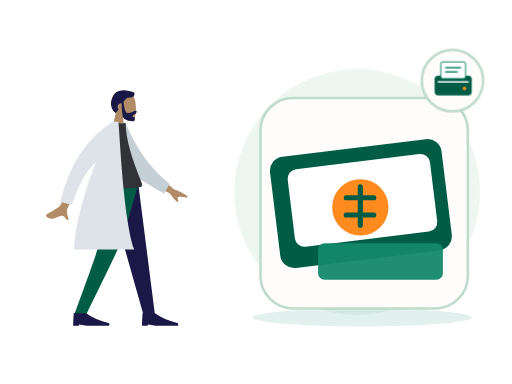
t = 0.00 s
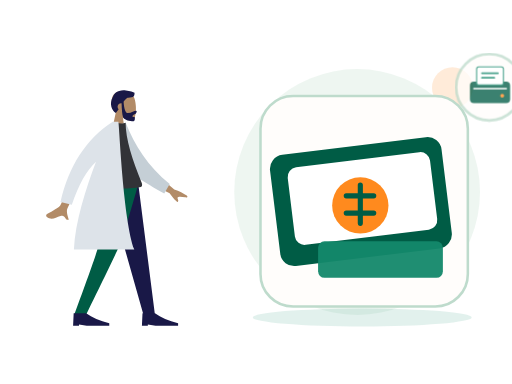
t = 0.70 s
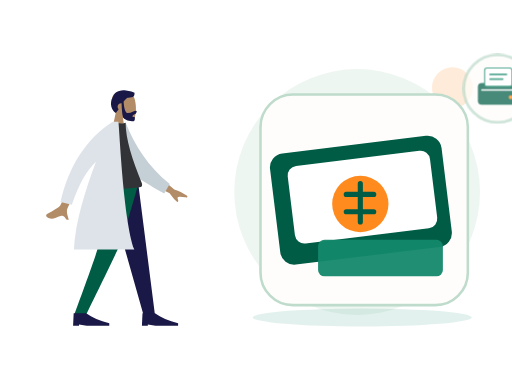
t = 1.05 s
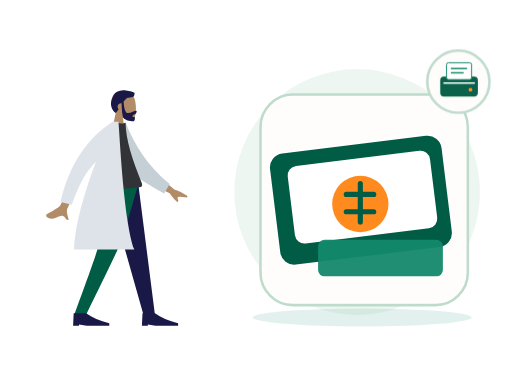
t = 1.75 s
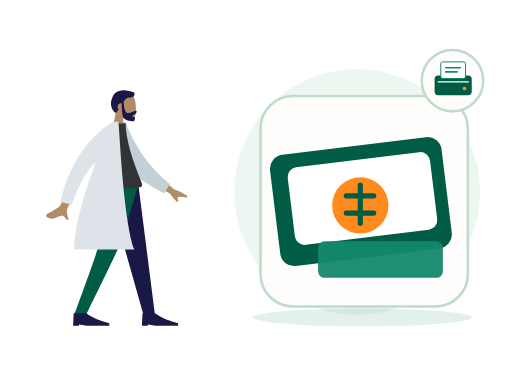
t = 2.10 s
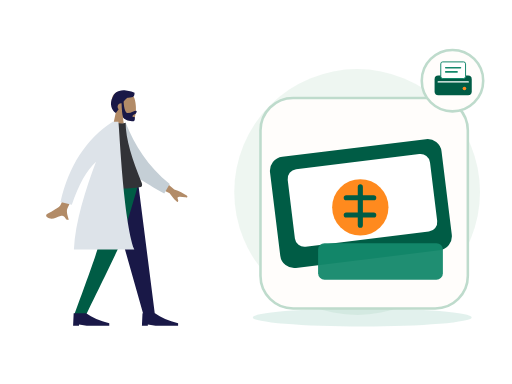
t = 2.80 s

The animated SVG that drew these frames (rendered in a browser with its animation timeline set to each time). Animation: 2 CSS @keyframes rules; one cycle of 2.80 s.

<?xml version="1.0" encoding="UTF-8"?>
<svg xmlns="http://www.w3.org/2000/svg" xmlns:xlink="http://www.w3.org/1999/xlink" width="800" height="600" viewBox="0 0 800 600" role="img" aria-labelledby="zil-075-title zil-075-desc" data-illustration="ZIL-075" data-base="BASE-TENDER" data-theme="light" data-motion="on" data-requires-business-state="false" data-status="REVUE_VISUELLE_REQUISE">
<title id="zil-075-title">Réception d&#x27;une facture ou d&#x27;un reçu</title><desc id="zil-075-desc">Illustration Zamurek. Géométrie vectorielle native. Famille BASE-TENDER. Sources Humaaans / IRA Design lorsque présentes. Pas de preuve transactionnelle.</desc>
<style><![CDATA[#zil-075-seal{transform-box:fill-box;transform-origin:center;animation:zil-075-hint 2s ease-in-out 1}#zil-075-device{transform-box:fill-box;transform-origin:center;animation:zil-075-float 2.8s ease-in-out 1}@keyframes zil-075-hint{0%,100%{scale:1;opacity:1}50%{scale:1.1;opacity:.72}}@keyframes zil-075-float{0%,100%{translate:0 0}50%{translate:0 -6px}}@media(prefers-reduced-motion:reduce){*{animation:none!important;transition:none!important}}]]></style>
<g id="zil-075-background" data-layer="decor">
<circle cx="558" cy="300" r="192" fill="#EAF4EE" opacity=".81"/>
<ellipse cx="566" cy="496" rx="171" ry="14" fill="#14886B" opacity=".12"/>
<circle cx="707" cy="137" r="32" fill="#FF8A1E" opacity=".17"/>
<path d="M701 218l10 16 16 10-16 10-10 16-10-16-16-10 16-10z" fill="#D21868" opacity=".25"/></g>
<g id="zil-075-person" data-upstream="Humaaans" data-source="standing-11.svg"><svg x="9" y="89" width="355" height="445" viewBox="0 0 380 480" overflow="visible">
    
    <title>humaaans/standing-11</title>
    <desc>Created with Sketch.</desc>
    <g id="zil-075-person-node-0" data-part="part" stroke="none" stroke-width="1" fill="none" fill-rule="evenodd">
        <g id="zil-075-person-node-1" data-part="part" transform="translate(40.000000, 27.000000)">
            <g id="zil-075-person-node-2" data-part="head" transform="translate(82.000000, 0.000000)">
                <g id="zil-075-person-node-3" data-part="head" stroke-width="1" transform="translate(54.000000, 31.000000)" fill="#B28B67">
                    <path d="M8.26227388,34.4901268 C3.65436435,29.0813759 0.535634794,22.4528771 1.05677633,15.0254539 C2.55833022,-6.37502057 32.3485306,-1.66718886 38.1433414,9.13393292 C43.9381521,19.9350547 43.249578,47.3329958 35.7603014,49.2634576 C32.7735882,50.033323 26.4110012,48.1474609 19.935372,44.244306 L24,73 L0,73 L8.26227388,34.4901268 Z"></path>
                </g>
                <path d="M75.1353054,48.388929 C76.0539893,61.1861055 78.4841513,67.5846937 82.4257914,67.5846937 C88.3385979,67.5846937 93.355194,63.8310443 95.9495915,63.8310443 C97.8408192,63.8310443 97.4185661,66.1977405 96.1649615,67.9524776 C95.1306973,69.4001921 90.0939174,70.7956158 90.0939174,73.0400595 C90.0939174,75.2845031 94.0733913,73.5481008 94.0733913,74.8792364 C94.0733913,77.0810973 94.7727779,81.2209894 90.9512241,81.2209894 C87.0836843,81.2209894 75.9947625,79.8115837 74.0944216,74.0714721 C72.8679972,70.366972 72.0750257,62.6905548 71.7155071,51.0422204 C71.4808897,51.0143412 71.2421196,51 71,51 C67.6862915,51 65,53.6862915 65,57 C65,58.6822183 65.6922919,60.2027431 66.807515,61.292214 C65.4191964,63.2518162 63.8632894,65.2988831 62.0803863,67.4111902 C55.3824054,63.3926741 50.4121226,51.6289713 56.9604861,40.3282783 C58.7704744,34.7922446 62.8680346,31.8352408 67.7073518,30.4622091 C71.6274481,28.8224203 75.6968791,28.6375327 79.1320584,29.6205713 C85.8659611,30.1981637 91.8790132,32.2515132 93.5831606,33.4709469 C93.5831606,39.8461712 92.3478701,41.7376815 81.7968056,41.5709519 C79.204238,42.9401362 77.2112029,45.2978697 75.1353054,48.388929 Z" id="zil-075-person-node-4" data-part="part" fill="#191847"></path>
            </g>
            <g id="zil-075-person-node-5" data-part="legs" transform="translate(0.000000, 187.000000)">
                <polygon id="zil-075-person-node-6" data-part="part" fill="#191847" points="128 9.9475983e-14 164.254962 127.226909 190.706957 221 210 221 181.890974 9.9475983e-14"></polygon>
                <path d="M118.304342,0 C117.465768,65.5742244 114.606247,101.340188 113.725779,107.297892 C112.845311,113.255595 99.5321718,151.156298 73.7863613,221 L93.7726468,221 C126.549033,153.996902 144.845651,116.096199 148.662499,107.297892 C152.479348,98.4995844 164.258515,62.7336205 182,0 L118.304342,0 Z" id="zil-075-person-node-7" data-part="part" fill="#005C45"></path>
                <g id="zil-075-person-node-8" data-part="part" transform="translate(72.000000, 199.000000)" fill="#191847">
                    <path d="M0,40 L1,19 L22,19 C31.9576033,26 44.9576033,31.6666667 61,36 L61,40 L23,40 L10,38 L10,40 L0,40 Z" id="zil-075-person-node-9" data-part="part"></path>
                </g>
                <g id="zil-075-person-node-10" data-part="part" transform="translate(188.000000, 199.000000)" fill="#191847">
                    <path d="M0,40 L1,19 L22,19 C31.9576033,26 44.9576033,31.6666667 61,36 L61,40 L23,40 L10,38 L10,40 L0,40 Z" id="zil-075-person-node-11" data-part="part"></path>
                </g>
            </g>
            <g id="zil-075-person-node-12" data-part="body" transform="translate(22.000000, 82.000000)">
                <path d="M190.358872,88.6100216 L220.545493,114.201672 C229.013042,117.13396 236.02085,120.535571 241.568917,124.406506 C242.849565,125.748514 244.32618,128.3882 238.68408,127.555307 C233.04198,126.722415 227.069879,126.100082 226.151873,127.980187 C225.233867,129.860292 228.504819,132.414187 226.740072,134.914152 C225.563574,136.580795 220.885448,131.868337 212.705694,120.776779 L182.108696,105.506639 L190.358872,88.6100216 Z M53.6671405,77.5359191 L71.3789189,80.1081345 C52.3668948,121.357659 42.1743233,143.172797 40.8012044,145.553548 C37.7116869,150.910237 41.3451669,160.240318 42.7655846,165.17944 C35.5871864,167.252341 37.8797238,156.161524 28.8030963,158.927786 C20.5183715,161.452702 13.6817028,167.176559 5.47644547,160.370261 C4.4676573,159.533467 3.61787693,156.797168 6.82426992,155.202852 C14.8125642,151.230829 26.541227,143.962534 28.3644086,141.283781 C30.8506424,137.630823 39.2848864,116.381535 53.6671405,77.5359191 Z" id="zil-075-person-node-13" data-part="part" fill="#B28B67"></path>
                <path d="M122.979272,9.21054221 L133.596123,4.63843187 C151.668356,40.3896079 176.923065,74.3010145 216.52753,101.346035 L208.768287,117.911928 C174.615844,101.621394 142.570612,89.4491188 127.58307,61.8321985 C122.552864,52.5632462 123.64558,20.7613641 122.979272,9.21054221 Z" id="zil-075-person-node-14" data-part="part" fill="#C5CFD6" transform="translate(169.753401, 61.275180) rotate(5.000000) translate(-169.753401, -61.275180) "></path>
                <path d="M90,110 C121.438326,113.333333 146.183737,113.333333 164.236234,110 C166.472817,109.587022 166.825667,105.842388 165.788454,103.300966 C149.636353,63.7244027 138.560302,29.1916266 138.560302,1.70263734 C135.596594,3.1967882 130.409827,3.42070538 123,2.37438888 C103.086202,30.7026762 93.9325378,63.2061447 90,110 Z" id="zil-075-person-node-15" data-part="part" fill="#323337"></path>
                <path d="M118.049397,6.01740879e-14 L126.348425,5.5067062e-14 C128.280769,11.364871 134.375512,165.262588 153.190593,215.605966 L51.3853184,215.605966 C53.5924278,169.487243 71.0028709,114.087392 88.6398091,67.7283096 C73.0444357,81.9994875 59.4517855,106.180947 47.8618586,140.272687 L28.7926212,135.377648 C42.9712244,74.2810826 72.1224478,29.374879 116.246291,0.659036861 C116.341837,0.438307691 116.436936,0.218626329 116.531583,6.10622664e-14 L117.266004,6.06181771e-14 C117.53632,-0.173493435 117.807193,-0.346385506 118.078622,-0.518676213 L118.049397,6.1284311e-14 Z" id="zil-075-person-node-16" data-part="part" fill="#DDE3E9"></path>
            </g>
        </g>
    </g>
</svg></g>
<g id="zil-075-device" data-layer="object" transform="translate(407 153)">
<rect x="0" y="0" width="324" height="329" rx="51" fill="#FFFDFB" stroke="#BEDBCC" stroke-width="4"/>
<g id="zil-075-object-geometry" transform="translate(1 16)"><rect x="21" y="62" width="270" height="175" rx="22" fill="#005C45" transform="rotate(-7 152 150)"/><rect x="47" y="84" width="224" height="122" rx="15" fill="#FFFFFF" transform="rotate(-7 152 150)"/><circle cx="155" cy="155" r="44" fill="#FF8A1E"/><path d="M155 123v60m-22-43h43m-43 27h43" stroke="#005C45" stroke-width="8" stroke-linecap="round"/><rect x="89" y="211" width="195" height="57" rx="10" fill="#14886B" opacity=".95"/></g>
</g>

<g id="zil-075-seal" data-layer="contextual-accessory" transform="translate(707 126)">
<circle r="48" fill="#FFFDFB" stroke="#BEDBCC" stroke-width="4"/>
<g id="zil-075-context-symbol"><g transform="translate(-35 -35) scale(.22)"><rect x="32" y="123" width="264" height="140" rx="26" fill="#005C45"/><rect x="76" y="26" width="176" height="118" rx="14" fill="#FFFFFF" stroke="#14886B" stroke-width="7"/><path d="M111 67h105m-105 30h81" stroke="#14886B" stroke-width="11" stroke-linecap="round"/><path d="M58 168h213" stroke="#FFFFFF" stroke-width="10" stroke-linecap="round"/><circle cx="244" cy="215" r="13" fill="#FF8A1E"/></g></g></g>
</svg>
